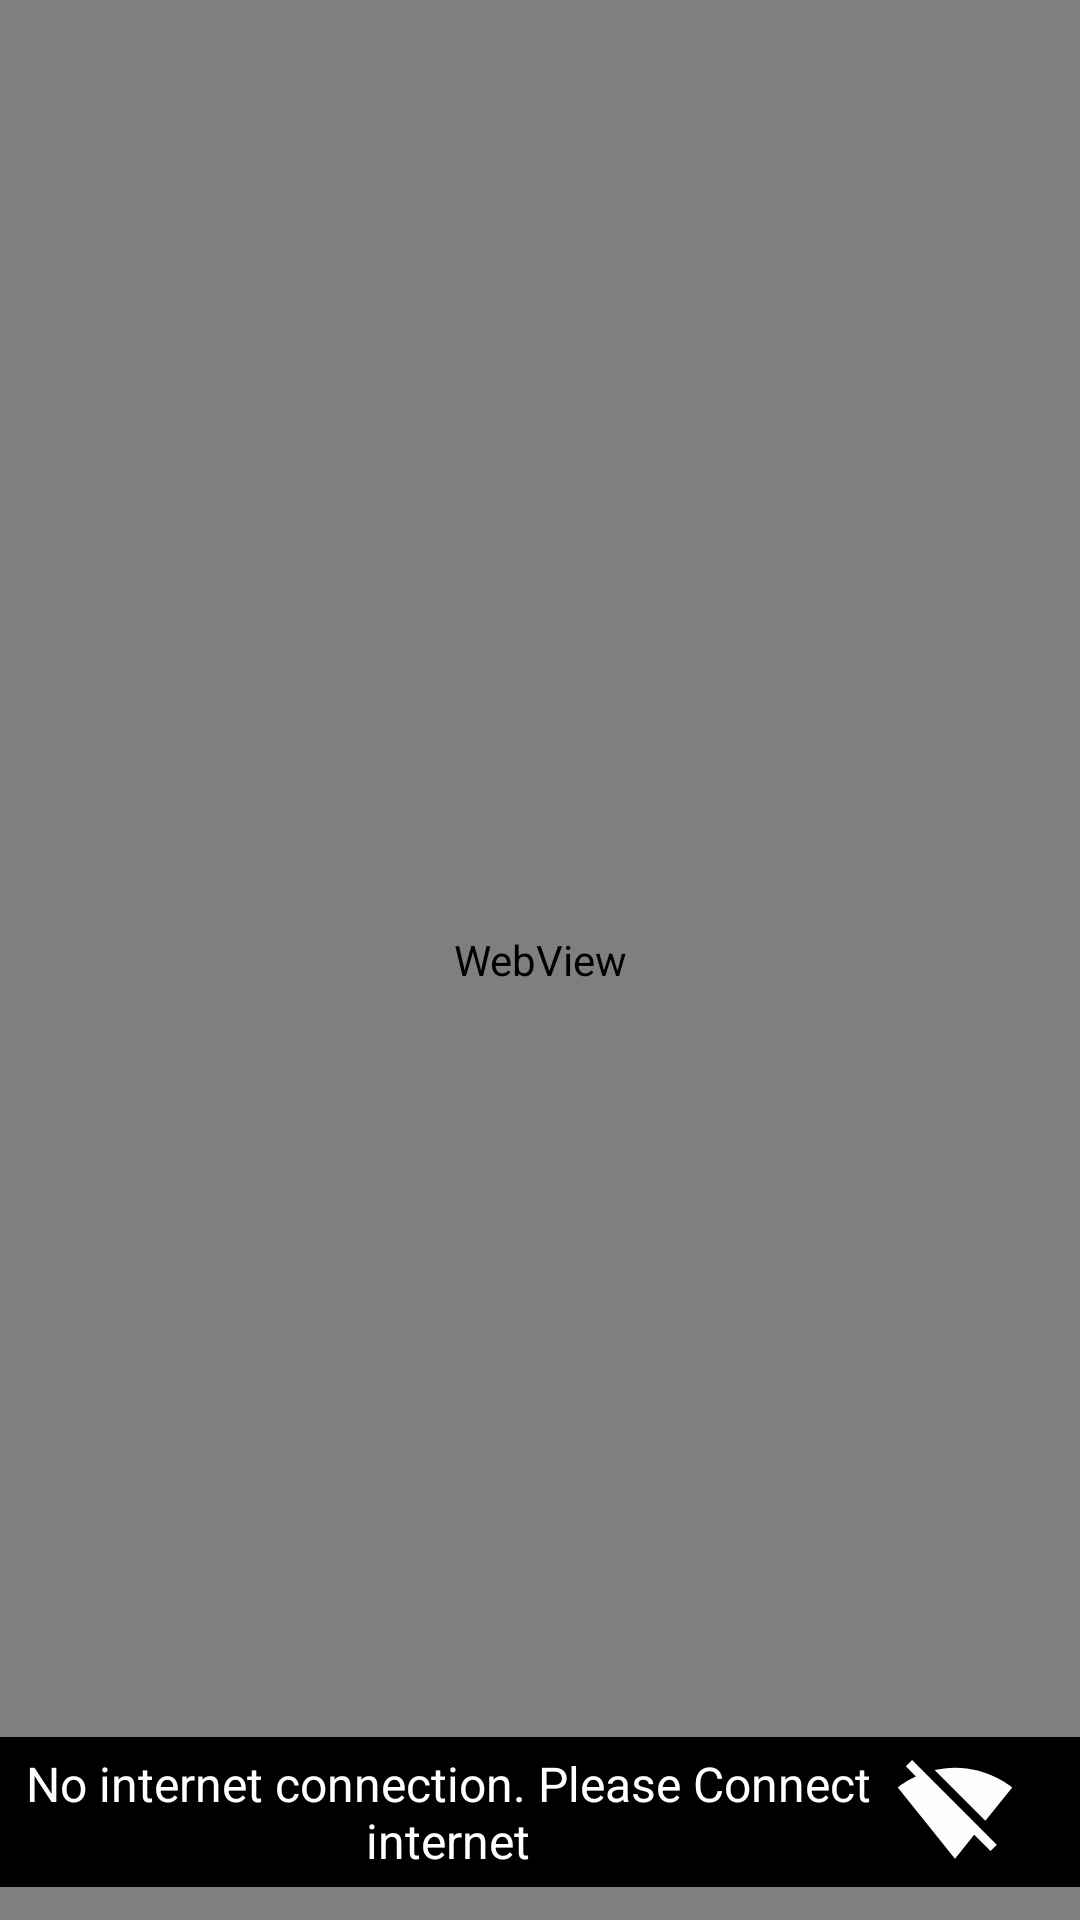

Reconstruct the res/layout file that produces this screen, plus the resources it refers to.
<!-- AndroidManifest.xml: application theme AppTheme -->
<!-- res/layout/activity_main.xml -->
<?xml version="1.0" encoding="utf-8"?>
<RelativeLayout xmlns:android="http://schemas.android.com/apk/res/android"
    xmlns:app="http://schemas.android.com/apk/res-auto"
    xmlns:tools="http://schemas.android.com/tools"
    android:layout_width="match_parent"
    android:layout_height="match_parent"
    android:gravity="center"
    tools:context=".MainActivity">

    <WebView
        android:id="@+id/swebview"
        android:layout_width="match_parent"
        android:layout_height="match_parent"
        app:layout_constraintBottom_toBottomOf="parent"
        app:layout_constraintLeft_toLeftOf="parent"
        app:layout_constraintRight_toRightOf="parent"
        app:layout_constraintTop_toTopOf="parent">

    </WebView>

    <LinearLayout
        android:layout_width="match_parent"
        android:layout_height="match_parent"
        android:layout_alignParentTop="true"
        android:layout_marginTop="0dp"
        android:gravity="center">

        <ProgressBar
            android:id="@+id/sprogressBar2"
            style="?android:attr/progressBarStyle"
            android:layout_width="55dp"
            android:layout_height="55dp" />


    </LinearLayout>


    <LinearLayout
        android:id="@+id/_layout_internet"
        android:layout_width="match_parent"
        android:layout_height="50dp"
        android:layout_alignParentBottom="true"
        android:layout_marginBottom="11dp"
        android:background="#000"
        android:gravity="center"
        android:orientation="horizontal">

        <TextView
            android:id="@+id/tv_network"
            android:layout_width="match_parent"
            android:layout_height="wrap_content"
            android:layout_weight="3"
            android:text="No internet connection. Please Connect internet"
            android:textAlignment="center"
            android:textColor="#fff"
            android:textSize="16dp" />

        <ImageView
            android:id="@+id/net_img"
            android:layout_width="60dp"
            android:layout_height="match_parent"
            android:layout_marginRight="22dp"
            android:layout_weight="1"
            android:src="@drawable/ic_signal_wifi_off_black_24dp" />


    </LinearLayout>


</RelativeLayout>
<!-- resources referenced by this layout -->
<resources>
  <!-- drawable ic_signal_wifi_off_black_24dp (drawable) -->
  <vector android:height="24dp" android:tint="#FDFDFD"
      android:viewportHeight="24.0" android:viewportWidth="24.0"
      android:width="24dp" xmlns:android="http://schemas.android.com/apk/res/android">
      <path android:fillColor="#FF000000" android:pathData="M23.64,7c-0.45,-0.34 -4.93,-4 -11.64,-4 -1.5,0 -2.89,0.19 -4.15,0.48L18.18,13.8 23.64,7zM17.04,15.22L3.27,1.44 2,2.72l2.05,2.06C1.91,5.76 0.59,6.82 0.36,7l11.63,14.49 0.01,0.01 0.01,-0.01 3.9,-4.86 3.32,3.32 1.27,-1.27 -3.46,-3.46z"/>
  </vector>
  <style name="AppTheme" parent="Theme.AppCompat.Light.NoActionBar">
          
          <item name="colorPrimary">@color/colorPrimary</item>
          <item name="colorPrimaryDark">@color/colorPrimaryDark</item>
          <item name="colorAccent">@color/colorAccent</item>
      </style>
  <color name="colorPrimary">#605A88</color>
  <color name="colorPrimaryDark">#605A88</color>
  <color name="colorAccent">#605A88</color>
</resources>
